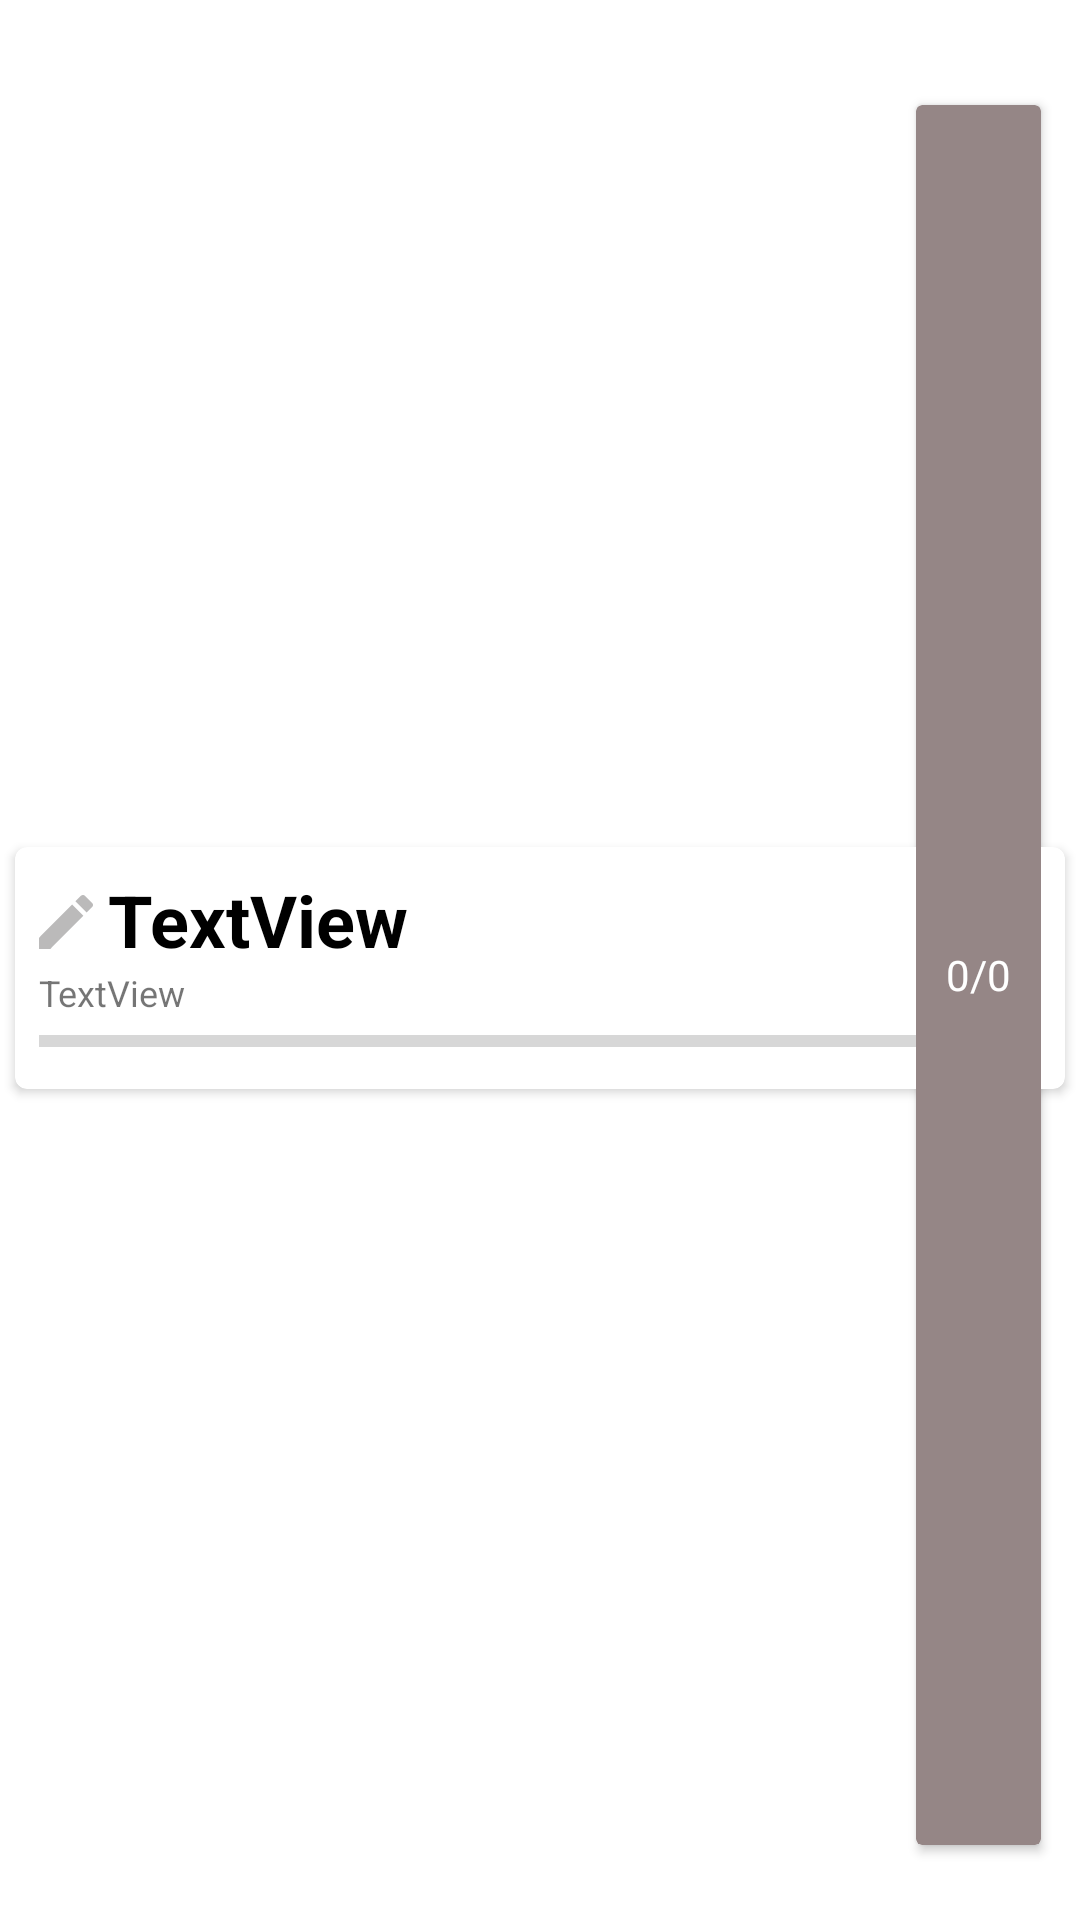

Produce the Android XML layout that renders to this screen, including the resource entries it uses.
<!-- AndroidManifest.xml: application theme Theme.ShoppingListAppBrightBlue -->
<!-- res/layout/list_shopname_item.xml -->
<?xml version="1.0" encoding="utf-8"?>
<androidx.constraintlayout.widget.ConstraintLayout xmlns:android="http://schemas.android.com/apk/res/android"
    xmlns:app="http://schemas.android.com/apk/res-auto"
    xmlns:tools="http://schemas.android.com/tools"
    android:layout_width="match_parent"
    android:layout_height="wrap_content"
    android:background="@null">

    <androidx.cardview.widget.CardView
        android:id="@+id/cardView"
        android:layout_width="0dp"
        android:layout_height="wrap_content"
        android:layout_marginStart="5dp"
        android:layout_marginTop="5dp"
        android:layout_marginEnd="5dp"
        app:cardCornerRadius="4dp"
        app:layout_constraintBottom_toBottomOf="parent"
        app:layout_constraintEnd_toEndOf="parent"
        app:layout_constraintStart_toStartOf="parent"
        app:layout_constraintTop_toTopOf="parent">

        <ImageButton
            android:id="@+id/ib_editshop"
            android:layout_width="wrap_content"
            android:layout_height="wrap_content"
            android:background="@null"
            android:paddingStart="5dp"
            android:paddingTop="13dp"
            app:srcCompat="@drawable/ic_edit_small_gray" />

        <LinearLayout
            android:layout_width="match_parent"
            android:layout_height="match_parent"
            android:orientation="vertical"
            android:padding="8dp">

            <TextView
                android:id="@+id/tv_listName"
                android:layout_width="wrap_content"
                android:layout_height="wrap_content"
                android:paddingStart="23dp"
                android:text="TextView"
                android:textColor="#000000"
                android:textSize="24sp"
                android:textStyle="bold" />

            <TextView
                android:id="@+id/tv_time_shop"
                android:layout_width="match_parent"
                android:layout_height="wrap_content"
                android:text="TextView"
                android:textSize="12sp" />

            <ProgressBar
                android:id="@+id/progBar"
                style="?android:attr/progressBarStyleHorizontal"
                android:layout_width="match_parent"
                android:layout_height="wrap_content" />

        </LinearLayout>

    </androidx.cardview.widget.CardView>

    <androidx.cardview.widget.CardView
        android:id="@+id/ib_counterCard"
        android:layout_width="wrap_content"
        android:layout_height="0dp"
        android:layout_marginTop="35dp"
        android:layout_marginEnd="13dp"
        android:layout_marginBottom="25dp"
        android:backgroundTint="#958686"
        app:layout_constraintBottom_toBottomOf="parent"
        app:layout_constraintEnd_toEndOf="parent"
        app:layout_constraintTop_toTopOf="parent">

        <LinearLayout
            android:id="@+id/ib_counter"
            android:layout_width="match_parent"
            android:layout_height="match_parent"
            android:gravity="center"
            android:orientation="horizontal">

            <TextView
                android:id="@+id/tv_counter"
                android:layout_width="match_parent"
                android:layout_height="wrap_content"
                android:layout_marginStart="10dp"
                android:layout_marginEnd="10dp"
                android:text="0/0"
                android:textColor="#FFFFFF" />
        </LinearLayout>
    </androidx.cardview.widget.CardView>

</androidx.constraintlayout.widget.ConstraintLayout>
<!-- resources referenced by this layout -->
<resources>
  <!-- drawable ic_edit_small_gray (drawable) -->
  <vector android:height="24dp" android:tint="#BBBABA"
      android:viewportHeight="24" android:viewportWidth="24"
      android:width="24dp" xmlns:android="http://schemas.android.com/apk/res/android">
      <path android:fillColor="@android:color/white" android:pathData="M3,17.25V21h3.75L17.81,9.94l-3.75,-3.75L3,17.25zM20.71,7.04c0.39,-0.39 0.39,-1.02 0,-1.41l-2.34,-2.34c-0.39,-0.39 -1.02,-0.39 -1.41,0l-1.83,1.83 3.75,3.75 1.83,-1.83z"/>
  </vector>
  <style name="Theme.ShoppingListAppBrightBlue" parent="Theme.MaterialComponents.DayNight.DarkActionBar">
          
          <item name="colorPrimary">@color/bright_blue</item>
          <item name="colorPrimaryVariant">@color/bright_blue_dark</item>
          <item name="colorOnPrimary">@color/white</item>
          
          <item name="colorSecondary">@color/bright_blue</item>
          <item name="colorSecondaryVariant">@color/teal_700</item>
          <item name="colorOnSecondary">@color/black</item>
          <item name="android:windowFullscreen">true</item>
          
          <item name="android:statusBarColor">?attr/colorPrimaryVariant</item>
          
      </style>
  <color name="bright_blue">#2435D3</color>
  <color name="bright_blue_dark">#1D2BA6</color>
  <color name="white">#FFFFFFFF</color>
  <color name="teal_700">#FF018786</color>
  <color name="black">#FF000000</color>
</resources>
